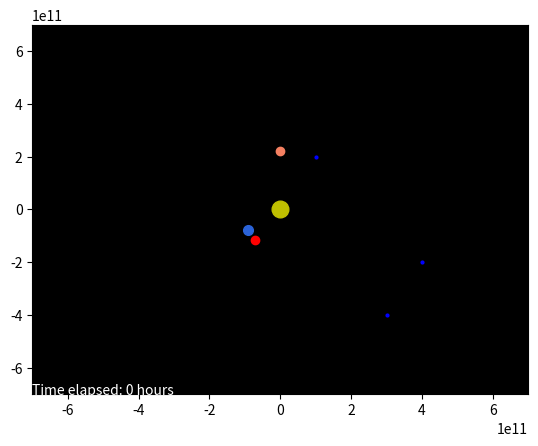

Write Python code to recreate this figure.
"""This is an improvement on hackathon_stable_5.py
The physics engine computes the location independent of update() and then the data can be selectively animted with FuncAnimation
The angle theta problem is FIXED
True Newtonian physics is turned ON, and the bug that causes very little acceleration is FIXED
There's still hardcode to be done on line 96... help?
Bug that makes the laser burn forever is fixed
[redacted]
"""

import matplotlib.pyplot as plt
from matplotlib.animation import FuncAnimation
import math
import sys
from datetime import datetime
import time
import sys
# from numba import jit
# import dis
# import profile

# settings
# everything time related are in seconds
sim_time = 1e7
dt = 3600          # each tick of simultation
animation_start = 0     # displaying a slice of the whole simulation
animation_end = sim_time
frame_skip = 5              # number of frames skipped per each frame displayed
laser_power = 1e19 
burn_time = 100000000


class point():
    """returns an object that is a list of two dimensional 'vectors'
    """
    def __init__(self, x, y):
        self.x = x
        self.y = y

class body():
    """return a body that has a location (2d vector), mass, velocity, name
    """

    def __init__(self, location:  float, mass, velocity, name=''):
        self.location = location
        self.mass = mass
        self.velocity = velocity
        self.name = name
        self.x_hist = [self.location.x]
        self.y_hist = [self.location.y]


def calculate_single_body_acceleration(bodies, body_index, n, laser_power, burn_time):
    """ return the acceleration on a body in bodies caused by other bodies
    using F = G*m1*m2/r^2
    """
    g_constant = 6.6740831 * 10 ** (-11)
    acceleration = point(0, 0)  # initializing a zero acceleration vector
    target_body = bodies[body_index]
    for index, other_body in enumerate(bodies):  # gives a list like [(1,sun),(2,earth),....]
        if index != body_index:     # the hack that only runs the physics of the Sun is turned off
            r = math.sqrt((target_body.location.x - other_body.location.x)**2 +
                          (target_body.location.y - other_body.location.y)**2)
            try:
                # this value multiplied by the distance in 1 dimension will give the acceleration
                temp_acc = (g_constant * other_body.mass)/r**3
            except ZeroDivisionError:
                print("ZeroDivisionError occured in computing acceleration: r = 0")
                temp_acc = 0
            # bug is fixed. acceleration was not additive
            acceleration.x += temp_acc*(other_body.location.x - target_body.location.x)
            acceleration.y += temp_acc*(other_body.location.y - target_body.location.y)
        else:
            pass
    if target_body.name == "asteroid":
        ax, ay = laser_acc(bodies, n, laser_power, burn_time)
        acceleration.x += ax
        acceleration.y += ay
    return acceleration


def laser_acc(bodies, n, laser_power, burn_time):
    for body in bodies:
        if body.name == "asteroid":
            laser_power = float(laser_power)
            burn_time = float(burn_time)

            laser_force = math.sqrt(1.596e-3*(laser_power-1358.41))   # in N
            number_of_time_intervals = burn_time//dt
            length = len(body.x_hist)
            if n >= 2 and n < number_of_time_intervals:      # makes sure acc isnt calculated for the first 2 ticks and now it ACTUALLY stops the burn (bug fixed)
                x1 = body.x_hist[length-2]
                x2 = body.x_hist[length-1]
                y1 = body.y_hist[length-2]
                y2 = body.y_hist[length-1]
                delta_x = x2 - x1
                delta_y = y2 - y1
                if delta_x > 0 and delta_y > 0:             # extreme hardcoding
                    theta = math.atan(delta_y/delta_x)
                elif delta_x < 0 and delta_y > 0:
                    theta = 3.1415926535 - math.atan(delta_y/abs(delta_x))
                elif delta_x < 0 and delta_y < 0:
                    theta = 3.1415926535 + math.atan(abs(delta_y)/abs(delta_x))
                elif delta_x > 0 and delta_y < 0:
                    theta = -1*math.atan(abs(delta_y)/delta_x)
                else:
                    return 0, 0             # hardcoding not done yet. cases delta_x = 0 and delta_y = 0

                acc_x = (math.cos(theta)*laser_force)/body.mass
                acc_y = (math.sin(theta)*laser_force)/body.mass
                return acc_x, acc_y
            elif n == number_of_time_intervals:
                print("Burn finished!")  # optional
                return 0, 0
            else:
                return 0, 0
        else:
            pass


# dt is equivalent to 4hrs, so 6 updates per day
def calculate_velocity(bodies, n, dt, laser_power, burn_time):
    """compute all the velocity after dt and change the velocity attributes in the bodies
    """
    for body_index, target_body in enumerate(bodies):
        acceleration = calculate_single_body_acceleration(
            bodies, body_index, n, laser_power, burn_time)
        target_body.velocity.x += acceleration.x * dt
        target_body.velocity.y += acceleration.y * dt


def calculate_position(bodies, dt):   # dt = 4 hours, 6 ticks/day
    for body in bodies:
        body.location.x += body.velocity.x * dt
        body.location.y += body.velocity.y * dt
        body.x_hist.append(body.location.x)
        body.y_hist.append(body.location.y)


def compute_gravity_step(bodies, n, dt, laser_power, burn_time):
    calculate_velocity(bodies, n, dt, laser_power, burn_time)
    calculate_position(bodies, dt)


def progress_bar(count, total):
    bar_length = 60
    filled_length = int(round(bar_length*count/total))
    percentage = round(100*(count/total))
    bar = '='*filled_length + '-'*(bar_length-filled_length)
    print("%s  %s  %s%s" % (bar, "physics running: ", percentage, '%'), end='\r')


sun = {"location": point(0, 0), "mass": 2e30, "velocity": point(0, 0)}  # sun mass = 2e30
mercury = {"location": point(0, 5.7e10), "mass": 3.285e23, "velocity": point(47000, 0)}
venus = {"location": point(0, 1.1e11), "mass": 4.8e24, "velocity": point(35000, 0)}
earth = {"location": point(-9.124e10, -7.830e10), "mass": 6e24,
         "velocity": point(-2.629e4, 2.417e4)}
mars = {"location": point(0, 2.2e11), "mass": 2.4e24, "velocity": point(24000, 0)}
jupiter = {"location": point(0, 7.7e11), "mass": 1e28, "velocity": point(13000, 0)}
saturn = {"location": point(0, 1.4e12), "mass": 5.7e26, "velocity": point(9000, 0)}
uranus = {"location": point(0, 2.8e12), "mass": 8.7e25, "velocity": point(6835, 0)}
neptune = {"location": point(0, 4.5e12), "mass": 1e26, "velocity": point(5477, 0)}
pluto = {"location": point(0, 3.7e12), "mass": 1.3e22, "velocity": point(4748, 0)}
asteroid = {"location": point(-7.133e10, -1.159e11), "mass": 27e9,
            "velocity": point(-2.812e4, 1.409e4)}

bodies = [
    body(location=sun["location"], mass=sun["mass"], velocity=sun["velocity"], name="sun"),
    body(location=earth["location"], mass=earth["mass"], velocity=earth["velocity"], name="earth"),
    body(location=asteroid["location"], mass=asteroid["mass"],
         velocity=asteroid["velocity"], name="asteroid"),
    body(location=mars["location"], mass=mars["mass"], velocity=mars["velocity"], name="mars")]
# body(location=venus["location"], mass=venus["mass"], velocity=venus["velocity"], name="venus"),
# body(location=jupiter["location"], mass=jupiter["mass"],
#      velocity=jupiter["velocity"], name="jupiter"),
# body(location=mercury["location"], mass=mercury["mass"], velocity=mercury["velocity"], name="mercury")]


fig, ax = plt.subplots()
ax.set_facecolor('xkcd:black')
ax.set_xlim(-7e11, 7e11)
ax.set_ylim(-7e11, 7e11)

rock_plot, = plt.plot([], [], 'ro', markersize=6, animated=True)
trace, = plt.plot([], [], 'bo', markersize=2, animated=True)
sun_plot, = plt.plot([], [], 'yo', markersize=12, animated=True)
earth_plot, = plt.plot([], [], color='#2b63d8', marker='o',
                       markerfacecolor='#2b63d8', markersize=7, animated=True)
mars_plot, = plt.plot([], [], color='#f58061', marker='o',
                      markerfacecolor='#f58061', markersize=6, animated=True)
venus_plot, = plt.plot([], [], color="#c28033", marker='o',
                       markerfacecolor='#c28033', markersize=5, animated=True)
mercury_plot, = plt.plot([], [], color="#d5d2d1", marker='o',
                         markerfacecolor='#d5d2d1', markersize=4, animated=True)
jupiter_plot, = plt.plot([], [], color='#efd9a7', marker='o',
                         markerfacecolor='#efd9a7', markersize=11, animated=True)

text = ax.text(0, 0, '', color="white", transform=ax.transAxes, fontsize=10)


def update(frame):
    start_frame = animation_start//dt
    end_frame = animation_end//dt
    frame = frame*(frame_skip+1) + int(start_frame)
    if frame == end_frame:
        print("Animation finished: start = %ds   end = %ds " % (animation_start, animation_end))
        sys.exit(0)
    for body in bodies:
        x_data, y_data = [], []
        x_data.append(body.x_hist[frame])
        y_data.append(body.y_hist[frame])
        if body.name == "asteroid":
            rock_plot.set_data(x_data, y_data)
        elif body.name == "sun":
            sun_plot.set_data(x_data, y_data)
        elif body.name == "earth":
            earth_plot.set_data(x_data, y_data)
        elif body.name == "mars":
            mars_plot.set_data(x_data, y_data)
        elif body.name == 'venus':
            venus_plot.set_data(x_data, y_data)
        elif body.name == 'jupiter':
            jupiter_plot.set_data(x_data, y_data)
        elif body.name == 'mercury':
            mercury_plot.set_data(x_data, y_data)

    trace_x, trace_y = [], []
    for body in bodies:
        trace_x.append(body.x_hist[0:frame])
        trace_y.append(body.y_hist[0:frame])
    trace.set_data([1e11,4e11,3e11], [2e11,-2e11,-4e11])
    text.set_text(str("Time elapsed: " + str(1*frame)+" hours"))      # change the multiplier of frame to match dt!!!
    return rock_plot, sun_plot, trace, earth_plot, mars_plot, venus_plot, jupiter_plot, mercury_plot, text


def main(sim_time, animation_start, animation_end, dt, laser_power=1e18, burn_time=100000000):
    sim_start = datetime.now()
    start_second = time.time()
    print("Physics simulation started at %s" % (sim_start))
    frames = int(sim_time//dt)
    for t in range(0, frames):
        compute_gravity_step(bodies, t, dt, laser_power, burn_time)
        if t % (int(frames/100)) == 0:        # this hack makes the whole program run 45% faster!!
            progress_bar(t, frames)
    sim_end = datetime.now()
    end_second = time.time()
    print("Physics simulation ended at %s, time elapsed = %s seconds" %
          (sim_end, round(end_second-start_second)))

    ani = FuncAnimation(fig, update, interval=1, blit=True)
    plt.show()


if __name__ == '__main__':
    main(sim_time, animation_start, animation_end, dt, laser_power, burn_time)
    # main(laser_power, burn_time)
    # profile.run(main())
